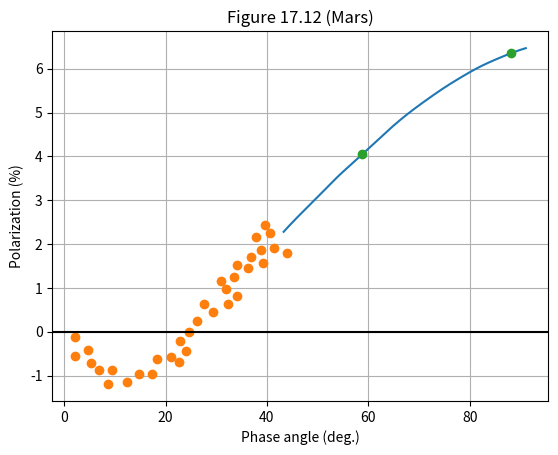

Source code (Python):
# [redacted]

#imports:
import numpy as np
import matplotlib.pyplot as plt
from scipy.interpolate import interp1d

plt.title('Figure 17.12 (Mars)')
plt.xlabel('Phase angle (deg.)')
plt.ylabel('Polarization (%)')

plt.grid(True)

xnew = np.linspace(43.29276673, 91.06456087, num=100000, endpoint=True)

f = interp1d([43.05874816, 48.08573425, 51.0427031, 54.0372924,
57.4080864, 60.88421771, 64.36034902, 67.80136789, 71.40290076,
74.87903207, 78.26487425, 81.96672837, 85.78595835, 89.0882831,
92.26974451], [2.250929202, 2.854840245, 3.196513735, 3.54577997,
3.901396499, 4.272474617, 4.640653688, 4.973722068, 5.28299985,
5.560894289, 5.804621378, 6.043792822, 6.244696834, 6.396013389,
6.50666954], kind='cubic')

plt.plot(xnew, f(xnew))

plt.plot([2.115732369, 4.719710669, 2.115732369, 5.2079566, 6.835443038,
9.439421338, 8.625678119, 12.36889693, 14.81012658, 17.25135624,
18.39059675, 20.99457505, 22.62206148, 24.08679928, 22.94755877,
24.57504521, 26.20253165, 29.45750452, 27.5045208, 32.22423146,
34.17721519, 31.89873418, 30.92224231, 33.52622061, 34.01446655,
36.29294756, 39.22242315, 36.94394213, 38.73417722, 41.33815552,
43.94213382, 40.5244123, 39.71066908, 37.920434], [-0.1113138686,
-0.4069343066, -0.5547445255, -0.7025547445, -0.8832116788,
-0.8832116788, -1.195255474, -1.145985401, -0.9653284672, -0.9653284672,
-0.6204379562, -0.5711678832, -0.6861313869, -0.4397810219,
-0.2098540146, 0.003649635036, 0.25, 0.447080292, 0.6277372263,
0.6441605839, 0.8083941606, 0.9726277372, 1.153284672, 1.251824818,
1.531021898, 1.465328467, 1.563868613, 1.695255474, 1.859489051,
1.908759124, 1.79379562, 2.253649635, 2.434306569, 2.171532847], 'o')

plt.plot([58.75226039783, 88.20976491862567], [4.06021897810219,
6.359489051094891], 'o')

plt.axhline(color='k')

plt.show()
